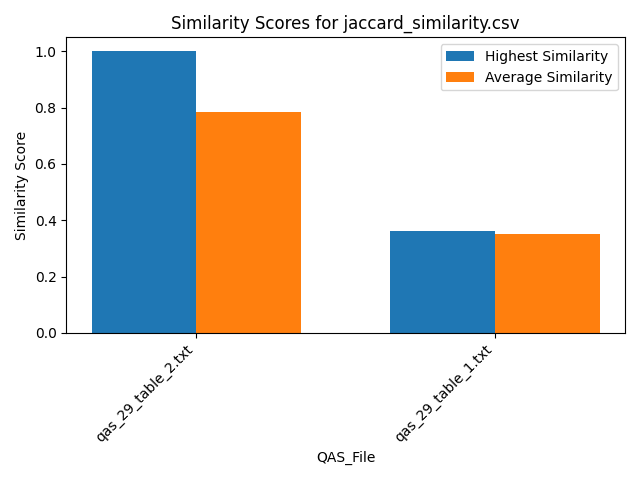

Data behind this chart, as committed beside it:
Similarity, QAS_File, Text_File
0.75, qas_29_table_2.txt, section_7.txt
0.75, qas_29_table_2.txt, section_2.txt
0.75, qas_29_table_2.txt, section_6.txt
0.75, qas_29_table_2.txt, section_5.txt
0.75, qas_29_table_2.txt, section_1.txt
0.75, qas_29_table_2.txt, section_4.txt
1.0, qas_29_table_2.txt, section_3.txt
0.3636, qas_29_table_1.txt, section_7.txt
0.3636, qas_29_table_1.txt, section_2.txt
0.3636, qas_29_table_1.txt, section_6.txt
0.3636, qas_29_table_1.txt, section_5.txt
0.3636, qas_29_table_1.txt, section_1.txt
0.3636, qas_29_table_1.txt, section_4.txt
0.2727, qas_29_table_1.txt, section_3.txt
